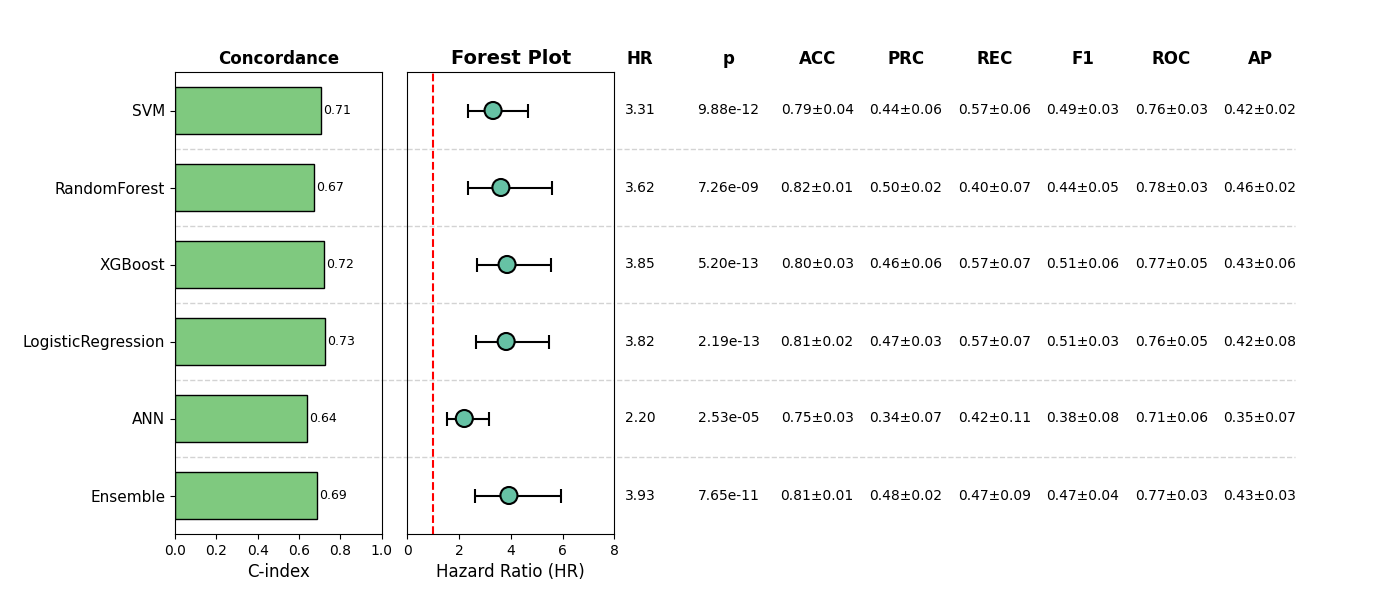

Data behind this chart, as committed beside it:
, Model, HR, CI_lower, CI_upper, p, cindex, accuracy_mean, accuracy_std, precision_mean, precision_std, recall_mean, recall_std, f1_mean, f1_std, roc_auc_mean, roc_auc_std, pr_auc_mean, pr_auc_std, Sig
0, SVM, 3.312, 2.346, 4.675, 9.884004744205185e-12, 0.7051, 0.7875, 0.03615, 0.4424, 0.0607, 0.5659, 0.0619, 0.4904, 0.03398, 0.7608, 0.03061, 0.4168, 0.01677, True
1, RandomForest, 3.615, 2.339, 5.588, 7.255927987932782e-09, 0.6718, 0.8207, 0.007294, 0.4985, 0.01595, 0.4032, 0.06843, 0.4437, 0.04594, 0.779, 0.02574, 0.457, 0.0202, True
2, XGBoost, 3.854, 2.672, 5.559, 5.201481037577004e-13, 0.7214, 0.8031, 0.0263, 0.4611, 0.05517, 0.5652, 0.06585, 0.5077, 0.05933, 0.7745, 0.05184, 0.434, 0.06466, True
3, LogisticRegression, 3.819, 2.67, 5.463, 2.1866258074222346e-13, 0.725, 0.809, 0.01535, 0.4747, 0.02857, 0.5652, 0.06585, 0.5139, 0.03205, 0.7575, 0.05183, 0.4223, 0.07671, True
4, ANN, 2.199, 1.524, 3.174, 2.5343449968629497e-05, 0.6391, 0.7524, 0.0263, 0.3417, 0.06779, 0.4229, 0.1119, 0.377, 0.08459, 0.7097, 0.06343, 0.354, 0.06929, True
5, Ensemble, 3.927, 2.601, 5.929, 7.652317115203644e-11, 0.6886, 0.8109, 0.007294, 0.4756, 0.01871, 0.4685, 0.08716, 0.4663, 0.04088, 0.7694, 0.02917, 0.4285, 0.02725, True
